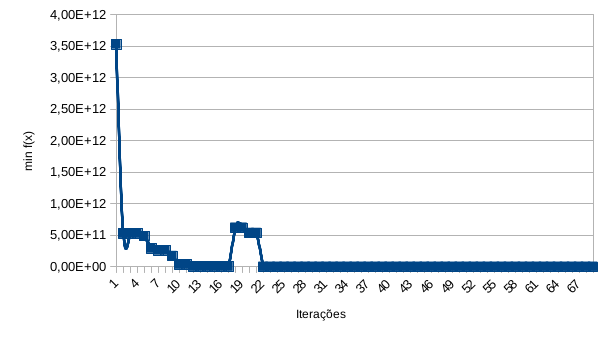

Data behind this chart, as committed beside it:
3, 53E+12
5, 26E+11
5, 26E+11
5, 26E+11
4, 85E+11
2, 88E+11
2, 58E+11
2, 58E+11
1, 71E+11
34121102543, 4
34121102543, 4
1270680965, 05
1270680965, 05
1270680965, 05
1270680965, 05
1270680965, 05
1270680965, 05
619487602423
619487602423
535903190959
535903190959
53302424, 5645
53302424, 5645
46406501, 2367
46406501, 2367
3450358, 53317
3450358, 53317
3450358, 53317
3450358, 53317
3450358, 53317
673016, 764154
673016, 764154
673016, 764154
673016, 764154
501432, 09888
501432, 09888
209223, 989114
42474, 4001506
42474, 4001506
42474, 4001506
42474, 4001506
14439, 5800706
14439, 5800706
14439, 5800706
10008, 9723049
10008, 9723049
10008, 9723049
10008, 9723049
10008, 9723049
10008, 9723049
9959, 01014803
9959, 01014803
9959, 01014803
9955, 80226266
9955, 80226266
9952, 31649691
9952, 31649691
9931, 80981206
9931, 80981206
9931, 80981206
9931, 09616552
... 8 more rows
